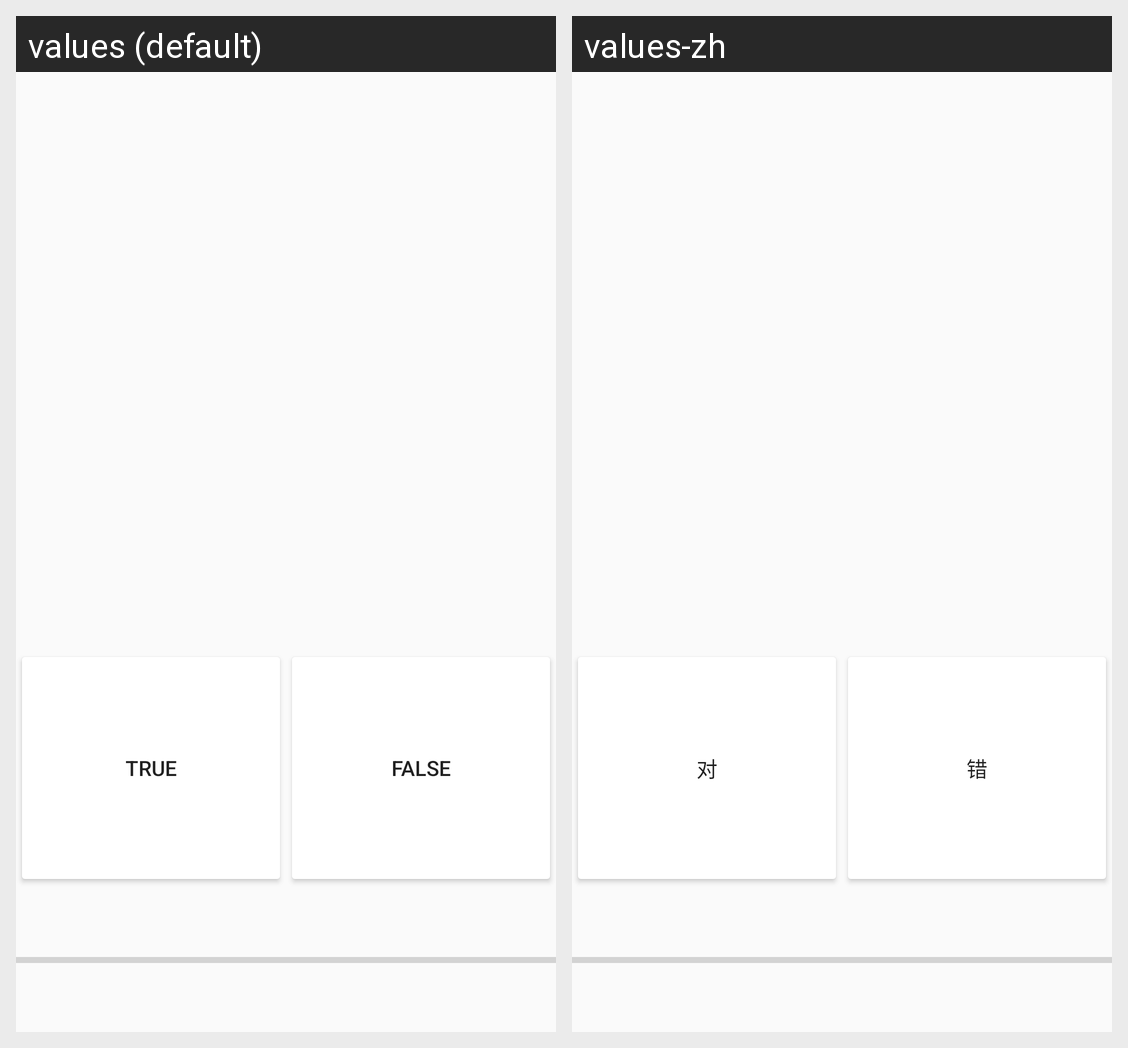

Locale-by-locale string values for the Android screen shown in this grid:
Android screen res/layout/activity_main.xml rendered under 2 locales, left to right: values (default), values-zh. Device: Nexus 5 (rendered at 1080×1920; each locale shown at half size, 540×960, under a caption strip naming it); theme Theme.AppCompat.Light.
Strings drawn on this screen, with the default value and each locale's value (text and hints the layout hard-codes, and strings that could not be matched under every locale, appear in the picture but are not listed):

true_btn
  values: True
  values-zh: 对

false_btn
  values: False
  values-zh: 错
